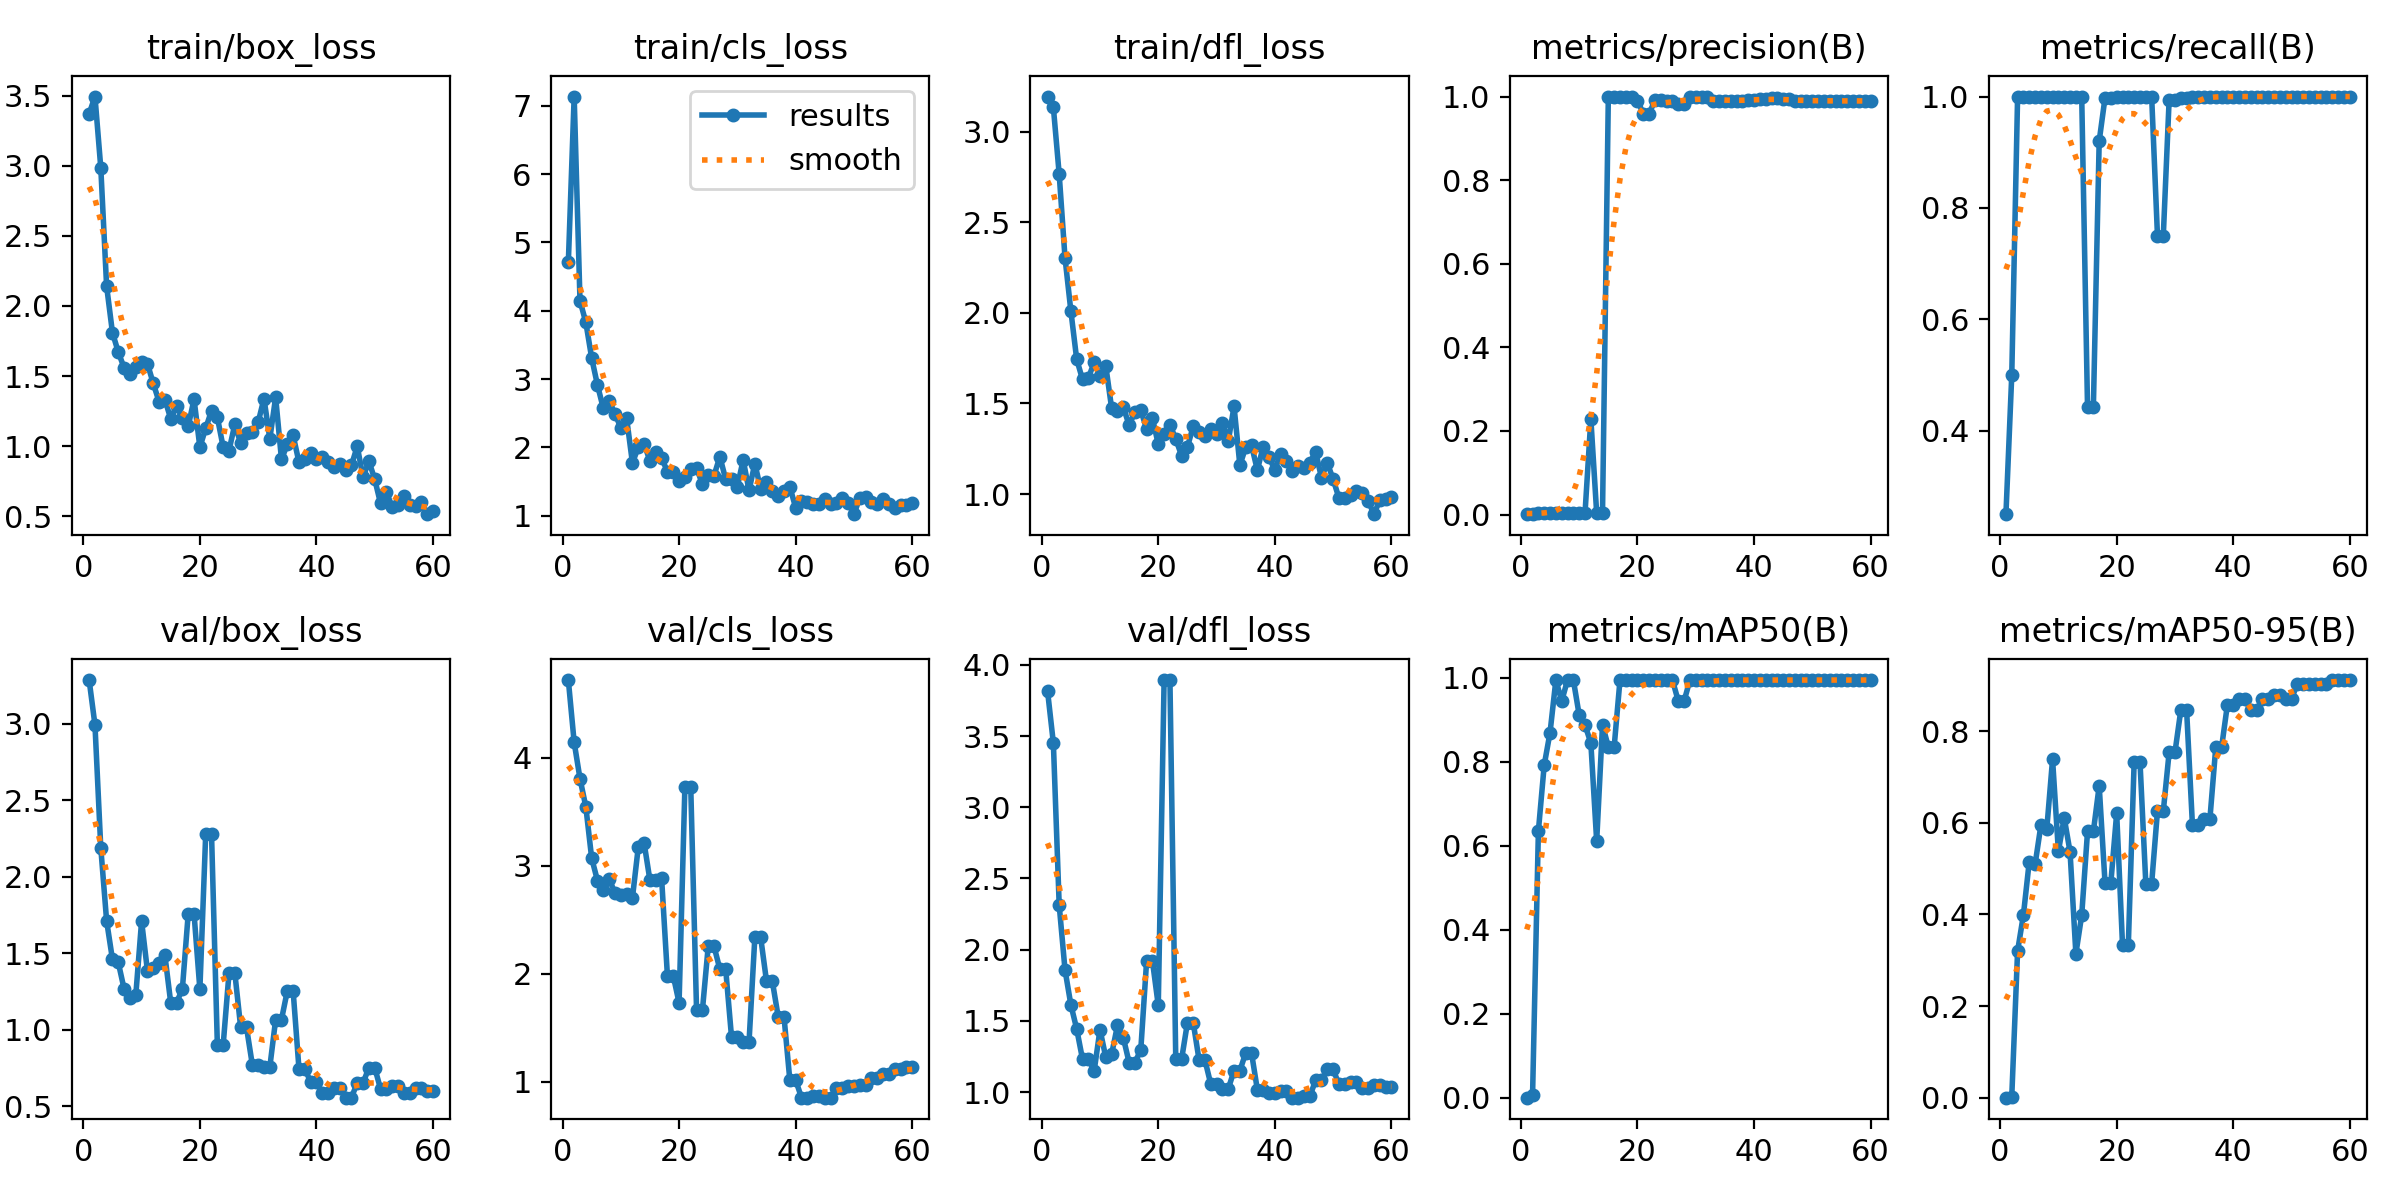

The file beside this chart, header and first rows:
epoch, time, train/box_loss, train/cls_loss, train/dfl_loss, metrics/precision(B), metrics/recall(B), metrics/mAP50(B), metrics/mAP50-95(B), val/box_loss, val/cls_loss, val/dfl_loss, lr/pg0, lr/pg1, lr/pg2
1, 1.658, 3.371, 4.706, 3.195, 0.00083, 0.25, 0.00029, 0.00011, 3.287, 4.718, 3.818, 6e-05, 6e-05, 6e-05
2, 2.172, 3.494, 7.136, 3.135, 0.00167, 0.5, 0.00701, 0.00254, 2.993, 4.142, 3.451, 0.0001377, 0.0001377, 0.0001377
3, 2.688, 2.985, 4.147, 2.766, 0.00333, 1, 0.6357, 0.3201, 2.188, 3.806, 2.312, 0.0002127, 0.0002127, 0.0002127
4, 3.199, 2.141, 3.831, 2.304, 0.00333, 1, 0.7926, 0.399, 1.712, 3.546, 1.858, 0.0002852, 0.0002852, 0.0002852
5, 3.699, 1.81, 3.309, 2.012, 0.00333, 1, 0.87, 0.5155, 1.461, 3.071, 1.613, 0.0003549, 0.0003549, 0.0003549
6, 4.164, 1.671, 2.912, 1.744, 0.00333, 1, 0.995, 0.5091, 1.44, 2.862, 1.444, 0.000422, 0.000422, 0.000422
7, 4.636, 1.559, 2.571, 1.633, 0.00333, 1, 0.945, 0.5948, 1.266, 2.776, 1.231, 0.0004865, 0.0004865, 0.0004865
8, 5.109, 1.515, 2.678, 1.64, 0.00333, 1, 0.995, 0.5858, 1.208, 2.88, 1.232, 0.0005484, 0.0005484, 0.0005484
9, 5.568, 1.562, 2.494, 1.727, 0.00333, 1, 0.995, 0.7387, 1.224, 2.746, 1.149, 0.0006076, 0.0006076, 0.0006076
10, 6.083, 1.6, 2.285, 1.652, 0.00333, 1, 0.9117, 0.5379, 1.71, 2.733, 1.438, 0.0006642, 0.0006642, 0.0006642
11, 6.551, 1.589, 2.428, 1.706, 0.00333, 1, 0.8879, 0.6111, 1.386, 2.738, 1.243, 0.0007181, 0.0007181, 0.0007181
12, 7.049, 1.448, 1.77, 1.473, 0.2287, 1, 0.845, 0.5366, 1.404, 2.703, 1.266, 0.0007694, 0.0007694, 0.0007694
13, 7.513, 1.317, 2.003, 1.459, 0.00333, 1, 0.6114, 0.3141, 1.435, 3.172, 1.468, 0.000818, 0.000818, 0.000818
14, 7.978, 1.331, 2.05, 1.479, 0.00333, 1, 0.8879, 0.3982, 1.486, 3.211, 1.382, 0.000864, 0.000864, 0.000864
15, 8.438, 1.196, 1.803, 1.381, 1, 0.4417, 0.8359, 0.5812, 1.176, 2.866, 1.207, 0.0009074, 0.0009074, 0.0009074
16, 8.892, 1.286, 1.928, 1.452, 1, 0.4417, 0.8359, 0.5812, 1.176, 2.866, 1.207, 0.0009482, 0.0009482, 0.0009482
17, 9.354, 1.2, 1.85, 1.463, 1, 0.92, 0.995, 0.6808, 1.268, 2.886, 1.298, 0.0009862, 0.0009862, 0.0009862
18, 9.816, 1.141, 1.64, 1.359, 1, 0.9977, 0.995, 0.4693, 1.758, 1.981, 1.92, 0.001022, 0.001022, 0.001022
19, 10.27, 1.335, 1.645, 1.418, 1, 0.9977, 0.995, 0.4693, 1.758, 1.981, 1.92, 0.001055, 0.001055, 0.001055
20, 10.73, 0.9918, 1.502, 1.274, 0.99, 1, 0.995, 0.6209, 1.264, 1.732, 1.608, 0.001085, 0.001085, 0.001085
21, 11.2, 1.127, 1.561, 1.334, 0.9594, 1, 0.995, 0.3342, 2.278, 3.733, 3.894, 0.001112, 0.001112, 0.001112
22, 11.65, 1.253, 1.687, 1.382, 0.9594, 1, 0.995, 0.3342, 2.278, 3.733, 3.894, 0.001137, 0.001137, 0.001137
23, 12.13, 1.205, 1.702, 1.304, 0.9908, 1, 0.995, 0.7335, 0.902, 1.661, 1.23, 0.001159, 0.001159, 0.001159
24, 12.58, 0.9921, 1.457, 1.212, 0.9908, 1, 0.995, 0.7335, 0.902, 1.661, 1.23, 0.001179, 0.001179, 0.001179
25, 13.05, 0.9686, 1.596, 1.259, 0.9886, 1, 0.995, 0.4674, 1.37, 2.254, 1.486, 0.001196, 0.001196, 0.001196
26, 13.5, 1.156, 1.587, 1.375, 0.9886, 1, 0.995, 0.4674, 1.37, 2.254, 1.486, 0.001175, 0.001175, 0.001175
27, 13.97, 1.019, 1.864, 1.343, 0.983, 0.75, 0.945, 0.6255, 1.016, 2.042, 1.225, 0.001142, 0.001142, 0.001142
28, 14.42, 1.096, 1.531, 1.318, 0.983, 0.75, 0.945, 0.6255, 1.016, 2.042, 1.225, 0.001109, 0.001109, 0.001109
29, 14.89, 1.102, 1.533, 1.359, 1, 0.9938, 0.995, 0.7538, 0.7709, 1.413, 1.057, 0.001076, 0.001076, 0.001076
30, 15.35, 1.17, 1.426, 1.332, 1, 0.9938, 0.995, 0.7538, 0.7709, 1.413, 1.057, 0.001043, 0.001043, 0.001043
31, 15.83, 1.339, 1.817, 1.394, 1, 0.9968, 0.995, 0.8455, 0.7556, 1.367, 1.021, 0.00101, 0.00101, 0.00101
32, 16.29, 1.052, 1.369, 1.291, 1, 0.9968, 0.995, 0.8455, 0.7556, 1.367, 1.021, 0.000977, 0.000977, 0.000977
33, 16.78, 1.348, 1.762, 1.483, 0.9901, 1, 0.995, 0.5951, 1.066, 2.336, 1.15, 0.000944, 0.000944, 0.000944
34, 17.23, 0.9053, 1.39, 1.159, 0.9901, 1, 0.995, 0.5951, 1.066, 2.336, 1.15, 0.000911, 0.000911, 0.000911
35, 17.7, 1.012, 1.498, 1.258, 0.9886, 1, 0.995, 0.6092, 1.254, 1.932, 1.274, 0.000878, 0.000878, 0.000878
36, 18.15, 1.077, 1.354, 1.269, 0.9886, 1, 0.995, 0.6092, 1.254, 1.932, 1.274, 0.000845, 0.000845, 0.000845
37, 18.62, 0.8855, 1.287, 1.132, 0.9892, 1, 0.995, 0.7646, 0.7461, 1.604, 1.016, 0.000812, 0.000812, 0.000812
38, 19.08, 0.9071, 1.365, 1.261, 0.9892, 1, 0.995, 0.7646, 0.7461, 1.604, 1.016, 0.000779, 0.000779, 0.000779
39, 19.54, 0.9475, 1.425, 1.203, 0.9916, 1, 0.995, 0.858, 0.6585, 1.017, 0.9938, 0.000746, 0.000746, 0.000746
40, 20, 0.9096, 1.117, 1.133, 0.9916, 1, 0.995, 0.858, 0.6585, 1.017, 0.9938, 0.000713, 0.000713, 0.000713
41, 20.53, 0.9253, 1.217, 1.223, 0.9942, 1, 0.995, 0.8705, 0.5865, 0.8533, 1.01, 0.00068, 0.00068, 0.00068
42, 20.99, 0.8841, 1.195, 1.18, 0.9942, 1, 0.995, 0.8705, 0.5865, 0.8533, 1.01, 0.000647, 0.000647, 0.000647
43, 21.47, 0.8525, 1.168, 1.126, 0.9953, 1, 0.995, 0.8455, 0.6168, 0.8675, 0.9604, 0.000614, 0.000614, 0.000614
44, 21.92, 0.8712, 1.166, 1.155, 0.9953, 1, 0.995, 0.8455, 0.6168, 0.8675, 0.9604, 0.000581, 0.000581, 0.000581
45, 22.38, 0.833, 1.237, 1.145, 0.9941, 1, 0.995, 0.8705, 0.5558, 0.8538, 0.9691, 0.000548, 0.000548, 0.000548
46, 22.84, 0.8619, 1.169, 1.173, 0.9941, 1, 0.995, 0.8705, 0.5558, 0.8538, 0.9691, 0.000515, 0.000515, 0.000515
47, 23.32, 0.9989, 1.179, 1.233, 0.9892, 1, 0.995, 0.8787, 0.6525, 0.9382, 1.083, 0.000482, 0.000482, 0.000482
48, 23.78, 0.777, 1.256, 1.09, 0.9892, 1, 0.995, 0.8787, 0.6525, 0.9382, 1.083, 0.000449, 0.000449, 0.000449
49, 24.28, 0.8928, 1.188, 1.171, 0.9895, 1, 0.995, 0.8705, 0.7516, 0.9654, 1.159, 0.000416, 0.000416, 0.000416
50, 24.73, 0.7633, 1.022, 1.082, 0.9895, 1, 0.995, 0.8705, 0.7516, 0.9654, 1.159, 0.000383, 0.000383, 0.000383
51, 25.57, 0.5909, 1.258, 0.9775, 0.9902, 1, 0.995, 0.9037, 0.613, 0.9717, 1.054, 0.00035, 0.00035, 0.00035
52, 26.03, 0.672, 1.273, 0.9797, 0.9902, 1, 0.995, 0.9037, 0.613, 0.9717, 1.054, 0.000317, 0.000317, 0.000317
53, 26.51, 0.5658, 1.194, 0.9966, 0.9892, 1, 0.995, 0.9037, 0.6319, 1.04, 1.069, 0.000284, 0.000284, 0.000284
54, 26.97, 0.5766, 1.166, 1.016, 0.9892, 1, 0.995, 0.9037, 0.6319, 1.04, 1.069, 0.000251, 0.000251, 0.000251
55, 27.44, 0.6474, 1.238, 1.004, 0.9898, 1, 0.995, 0.9037, 0.5846, 1.072, 1.025, 0.000218, 0.000218, 0.000218
56, 27.9, 0.577, 1.169, 0.9628, 0.9898, 1, 0.995, 0.9037, 0.5846, 1.072, 1.025, 0.000185, 0.000185, 0.000185
57, 28.37, 0.5712, 1.105, 0.8887, 0.9892, 1, 0.995, 0.9117, 0.621, 1.117, 1.049, 0.000152, 0.000152, 0.000152
58, 28.84, 0.5988, 1.15, 0.9653, 0.9892, 1, 0.995, 0.9117, 0.621, 1.117, 1.049, 0.000119, 0.000119, 0.000119
59, 29.31, 0.5144, 1.154, 0.9748, 0.9897, 1, 0.995, 0.9117, 0.6015, 1.135, 1.036, 8.6e-05, 8.6e-05, 8.6e-05
60, 29.78, 0.5394, 1.189, 0.9823, 0.9897, 1, 0.995, 0.9117, 0.6015, 1.135, 1.036, 5.3e-05, 5.3e-05, 5.3e-05
